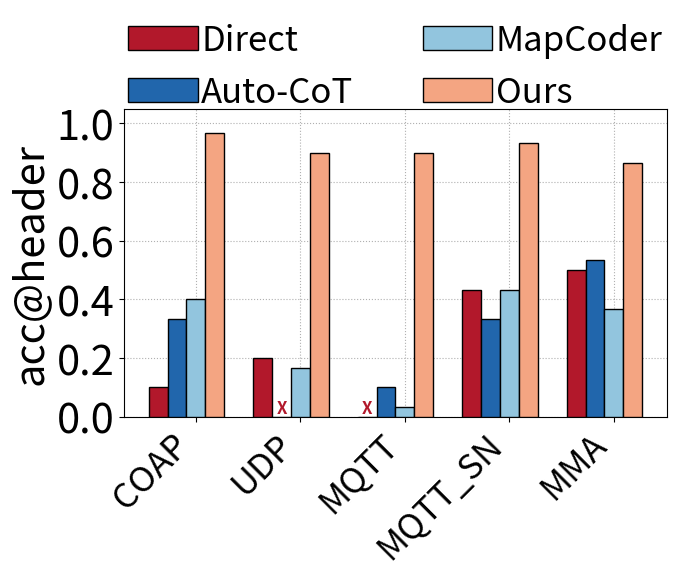

This chart was generated by the following Python code:
import numpy as np
import matplotlib.pyplot as plt
from matplotlib.pyplot import MultipleLocator

datasets = [
"COAP",
"UDP",
"MQTT",
"MQTT_SN",
"MMA"
]

w = [
    2,
    2,
    2,
    2,
    2
]
direct =[
"010010000010000",
"002000001002100",
"000000000000000",
"111111110011111",
"111211111110111"
]

i = 0
direct_rate = []  
for s in direct:
    sum_of_digits = sum(int(char) for char in s)
    max_digit = w[i]
    i += 1
    
    if max_digit == 0:
        result = 0
    else:
        result = sum_of_digits / (max_digit * len(s))
    
    direct_rate.append(result)

autocot =[
"101110101101110",
"000000000000000",
"000010000100100",
"011001011111110",
"111111111121111"
]

i = 0
autocot_rate = []  
for s in autocot:
    sum_of_digits = sum(int(char) for char in s)
    max_digit = w[i]
    i += 1
    
    if max_digit == 0:
        result = 0
    else:
        result = sum_of_digits / (max_digit * len(s))
    
    autocot_rate.append(result)

MapCoder =[
"111120011021001",
"010010001011000",
"000100000000000",
"111101011011112",
"000111111111101"
]

i = 0
MapCoder_rate = []  
for s in MapCoder:
    sum_of_digits = sum(int(char) for char in s)
    max_digit = w[i]
    i += 1
    
    if max_digit == 0:
        result = 0
    else:
        result = sum_of_digits / (max_digit * len(s))
    
    MapCoder_rate.append(result)

IoTPilot =[
"122222222222222",
"212222222122221",
"222121221222222",
"222221212222222",
"222222221122211"
]

i = 0
IoTPilot_rate = []  
for s in IoTPilot:
    sum_of_digits = sum(int(char) for char in s)
    max_digit = w[i]
    i += 1
    
    if max_digit == 0:
        result = 0
    else:
        result = sum_of_digits / (max_digit * len(s))
    
    IoTPilot_rate.append(result)

color = ["#B2182B", "#2166AC", "#92C5DE", "#F4A582"] 
xticks = np.arange(len(datasets))
width = 0.18

plt.rcParams['pdf.fonttype'] = 42 
fig, ax = plt.subplots(figsize=(7, 4), dpi=1000)
ax.grid(axis="both", linestyle='dotted', zorder=0)

ax.bar(xticks - 2* width, direct_rate, width=width, label="Direct", color=color[0], alpha=1, zorder=15, linewidth=1, edgecolor='black')
ax.bar(xticks - 1 * width, autocot_rate, width=width, label="Auto-CoT", color=color[1], alpha=1, zorder=15, linewidth=1, edgecolor='black')
ax.bar(xticks, MapCoder_rate, width=width, label="MapCoder", color=color[2], alpha=1, zorder=15, linewidth=1, edgecolor='black')
ax.bar(xticks + 1 * width, IoTPilot_rate, width=width, label="Ours", color=color[3], alpha=1, zorder=15, linewidth=1, edgecolor='black')

for i in range(len(datasets)):
    for j, rate in enumerate([direct_rate[i], autocot_rate[i], MapCoder_rate[i], IoTPilot_rate[i]]):
        if rate == 0:
            ax.text(
                xticks[i] + (j - 2) * width, 0, 'X', 
                color=color[0], 
                fontsize=12,  
                fontweight='bold',  
                ha='center', 
                va='bottom', 
                zorder=20
            )


ax.set_ylabel("acc@header", fontsize=30)
plt.legend(loc='upper center', ncol=2, fontsize=25, bbox_to_anchor=(0.5, 1.38), frameon=False, handletextpad=0.1)
ax.set_ylim([0, 1.05])
ax.yaxis.set_major_locator(MultipleLocator(0.2)) 
ax.yaxis.set_tick_params(labelsize=30)
ax.set_xticks(xticks, datasets, rotation=45, fontsize=25, ha='right')

# ax.set_xticks([])
# plt.tick_params(labelsize=35)

plt.show()
plt.savefig("header_gpt4.pdf", bbox_inches='tight')
plt.close()
